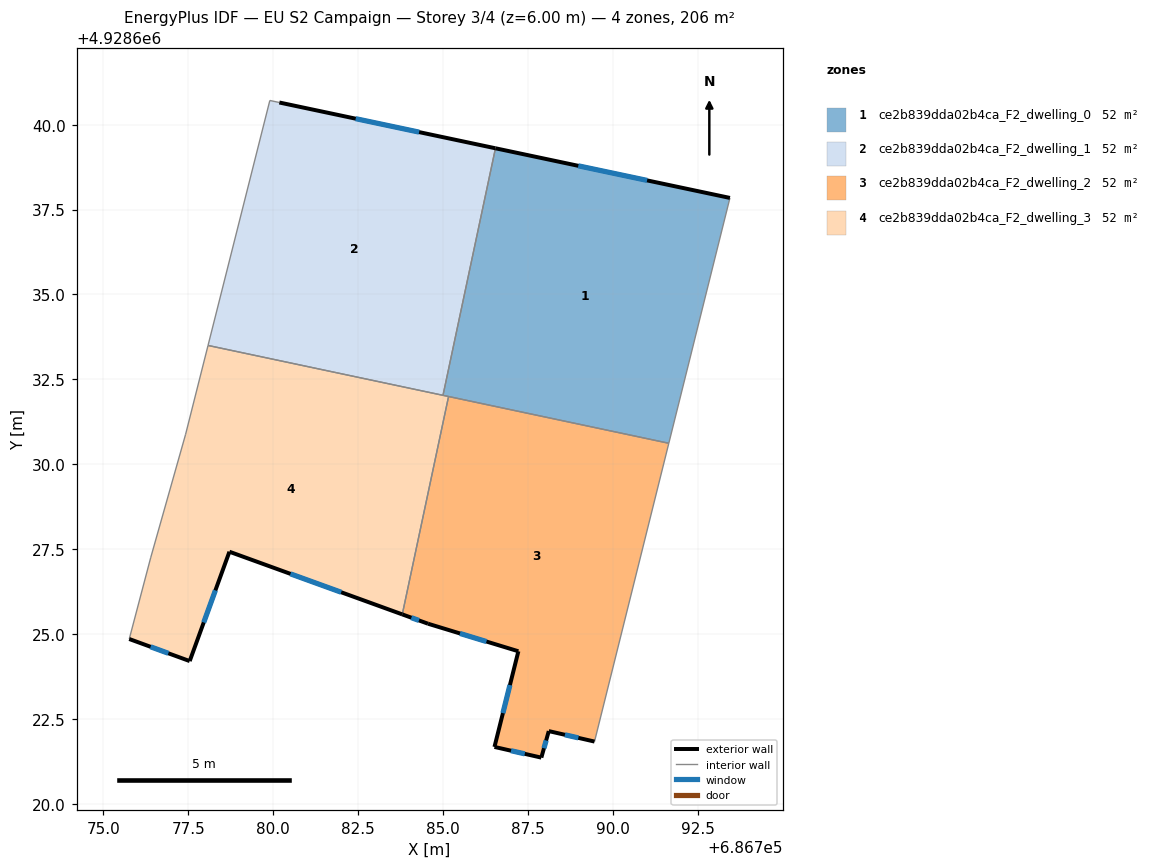
=== STOREY PLAN SPEC (per zone: floor XY polygon, exterior-wall plan segments, windows/doors) ===
zone 1: ce2b839dda02b4ca_F2_dwelling_0  (51.5 m²)
  floor: (686793.45, 4928637.84) (686791.65, 4928630.62) (686785.00, 4928632.03) (686786.54, 4928639.30)
  exterior wall: (686793.45, 4928637.84) – (686786.54, 4928639.30)  [7.1 m]
    window: (686791.01, 4928638.36) – (686788.98, 4928638.79)  [1.8 m²]
  interior walls: 4
zone 2: ce2b839dda02b4ca_F2_dwelling_1  (51.5 m²)
  floor: (686786.54, 4928639.30) (686785.00, 4928632.03) (686778.08, 4928633.50) (686779.90, 4928640.71) (686780.18, 4928640.65)
  exterior wall: (686786.54, 4928639.30) – (686780.18, 4928640.65)  [6.5 m]
    window: (686784.29, 4928639.78) – (686782.43, 4928640.18)  [1.7 m²]
  interior walls: 4
zone 3: ce2b839dda02b4ca_F2_dwelling_2  (51.5 m²)
  floor: (686791.65, 4928630.62) (686789.46, 4928621.83) (686788.11, 4928622.14) (686787.89, 4928621.36) (686786.51, 4928621.67) (686787.22, 4928624.49) (686784.56, 4928625.30) (686783.80, 4928625.58) (686785.16, 4928631.99)
  exterior wall: (686788.11, 4928622.14) – (686789.46, 4928621.83)  [1.4 m]
    window: (686788.59, 4928622.03) – (686788.98, 4928621.94)  [0.4 m²]
  exterior wall: (686787.89, 4928621.36) – (686788.11, 4928622.14)  [0.8 m]
    window: (686787.97, 4928621.64) – (686788.04, 4928621.87)  [0.2 m²]
  exterior wall: (686786.51, 4928621.67) – (686787.89, 4928621.36)  [1.4 m]
    window: (686787.00, 4928621.56) – (686787.41, 4928621.47)  [0.4 m²]
  exterior wall: (686787.22, 4928624.49) – (686786.51, 4928621.67)  [2.9 m]
    window: (686786.97, 4928623.50) – (686786.76, 4928622.67)  [0.8 m²]
  exterior wall: (686784.56, 4928625.30) – (686787.22, 4928624.49)  [2.8 m]
    window: (686785.50, 4928625.02) – (686786.28, 4928624.78)  [0.7 m²]
  exterior wall: (686783.80, 4928625.58) – (686784.56, 4928625.30)  [0.8 m]
    window: (686784.07, 4928625.48) – (686784.29, 4928625.40)  [0.2 m²]
  interior walls: 3
zone 4: ce2b839dda02b4ca_F2_dwelling_3  (51.5 m²)
  floor: (686785.16, 4928631.99) (686783.80, 4928625.58) (686778.71, 4928627.42) (686777.54, 4928624.20) (686775.76, 4928624.85) (686776.39, 4928627.24) (686777.42, 4928630.88) (686778.08, 4928633.50)
  exterior wall: (686775.76, 4928624.85) – (686777.54, 4928624.20)  [1.9 m]
    window: (686776.39, 4928624.62) – (686776.91, 4928624.43)  [0.5 m²]
  exterior wall: (686778.71, 4928627.42) – (686783.80, 4928625.58)  [5.4 m]
    window: (686780.51, 4928626.77) – (686782.00, 4928626.23)  [1.4 m²]
  exterior wall: (686777.54, 4928624.20) – (686778.71, 4928627.42)  [3.4 m]
    window: (686777.95, 4928625.34) – (686778.30, 4928626.29)  [0.9 m²]
  interior walls: 6

=== DERIVED (storey summary) ===
Building: EU S2 Campaign
Storey: 3 of 4  (floor level z = 6.00 m)
Storey gross floor area: 206.2 m²
Zones on this storey: 4
  - ce2b839dda02b4ca_F2_dwelling_0: floor 51.5 m²; exterior wall 7.1 m (21.2 m²); 1 window(s) 1.8 m²; WWR 8.6%
  - ce2b839dda02b4ca_F2_dwelling_1: floor 51.5 m²; exterior wall 6.5 m (19.5 m²); 1 window(s) 1.7 m²; WWR 8.6%
  - ce2b839dda02b4ca_F2_dwelling_2: floor 51.5 m²; exterior wall 10.1 m (30.3 m²); 6 window(s) 2.6 m²; WWR 8.6%
  - ce2b839dda02b4ca_F2_dwelling_3: floor 51.5 m²; exterior wall 10.7 m (32.2 m²); 3 window(s) 2.8 m²; WWR 8.6%
Zone adjacency (shared interzone walls):
  - ce2b839dda02b4ca_F2_dwelling_0 ↔ ce2b839dda02b4ca_F2_dwelling_1
  - ce2b839dda02b4ca_F2_dwelling_0 ↔ ce2b839dda02b4ca_F2_dwelling_2
  - ce2b839dda02b4ca_F2_dwelling_0 ↔ ce2b839dda02b4ca_F2_dwelling_3
  - ce2b839dda02b4ca_F2_dwelling_1 ↔ ce2b839dda02b4ca_F2_dwelling_3
  - ce2b839dda02b4ca_F2_dwelling_2 ↔ ce2b839dda02b4ca_F2_dwelling_3